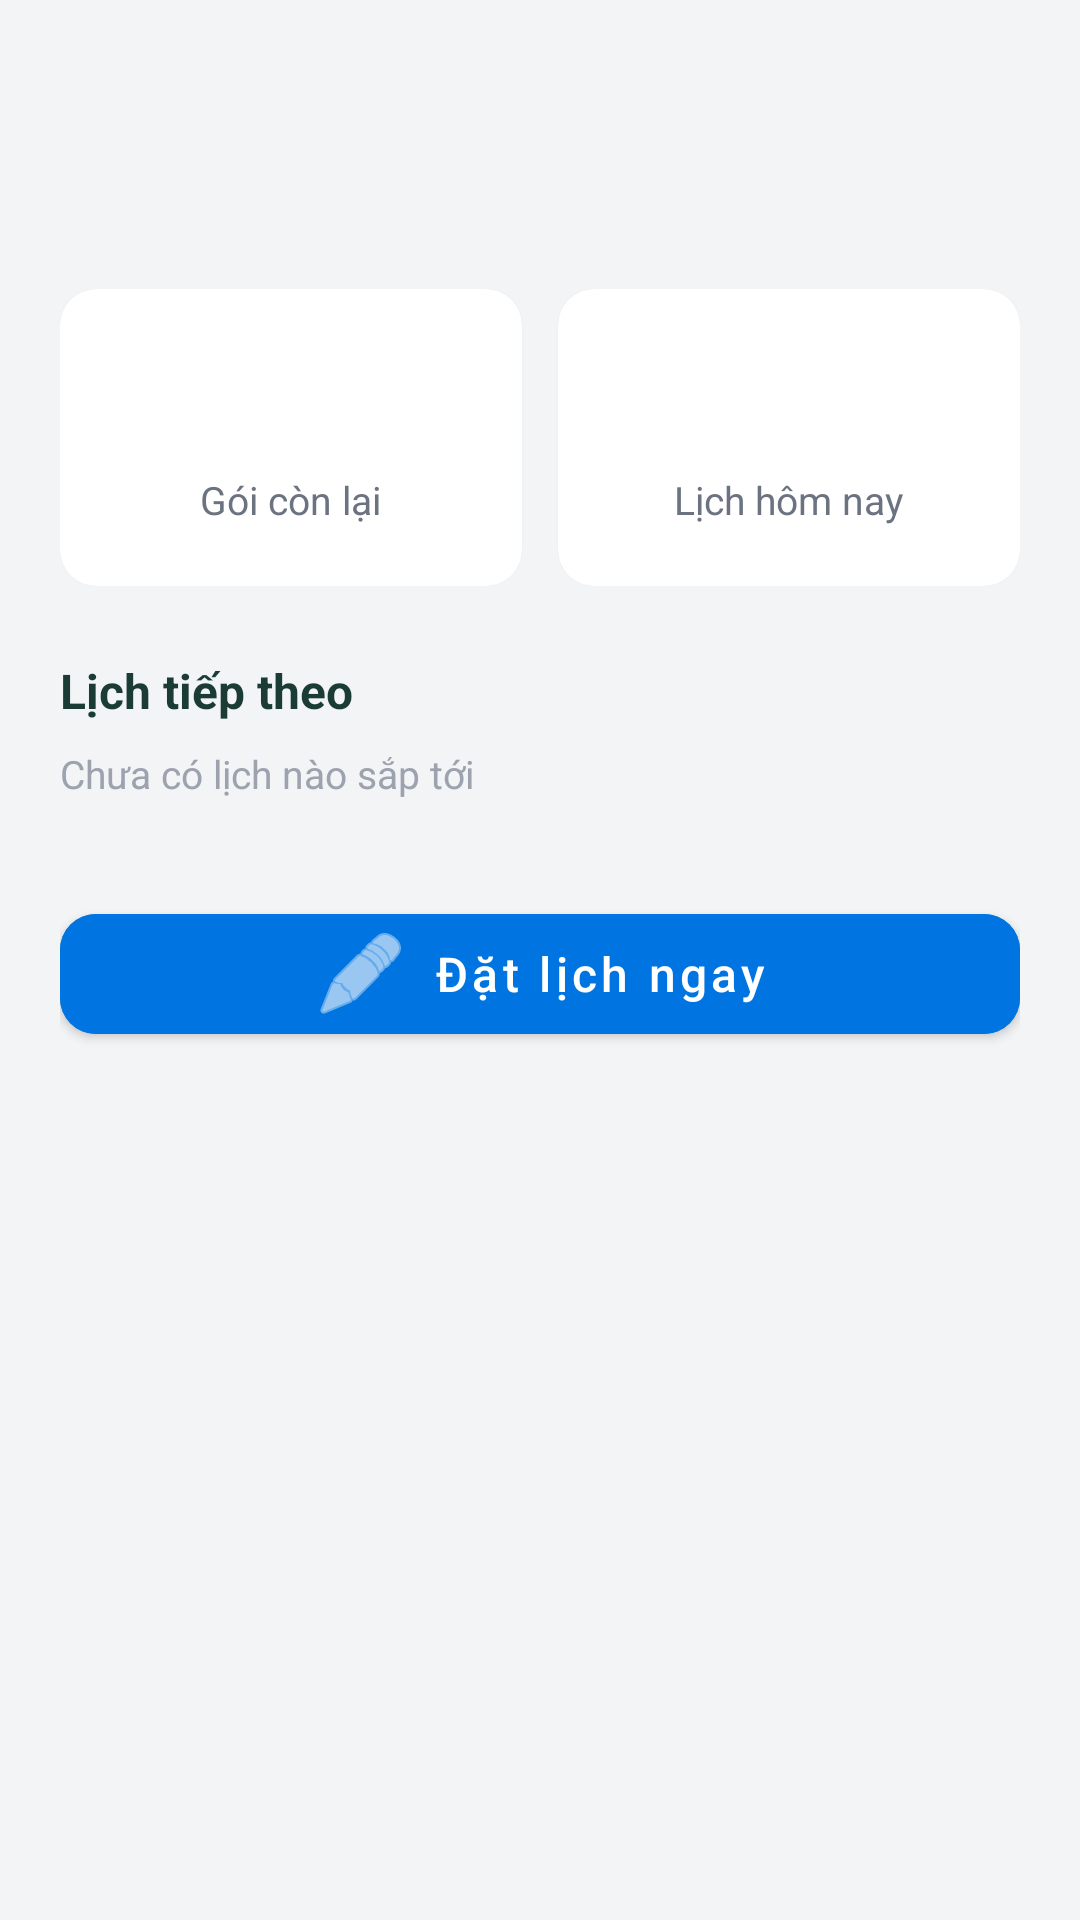

This screen was rendered from an Android layout file. Write that file and the resources it references.
<!-- AndroidManifest.xml: application theme Theme.VetSpaNative -->
<!-- res/layout/fragment_home.xml -->
<?xml version="1.0" encoding="utf-8"?>
<ScrollView xmlns:android="http://schemas.android.com/apk/res/android"
    xmlns:app="http://schemas.android.com/apk/res-auto"
    android:layout_width="match_parent"
    android:layout_height="match_parent"
    android:background="#f3f4f6">

    <LinearLayout
        android:layout_width="match_parent"
        android:layout_height="wrap_content"
        android:orientation="vertical"
        android:padding="20dp">

        <TextView
            android:id="@+id/greetingText"
            android:layout_width="wrap_content"
            android:layout_height="wrap_content"
            android:textSize="22sp"
            android:textStyle="bold"
            android:textColor="#1a3c34" />

        <TextView
            android:id="@+id/subtitleText"
            android:layout_width="wrap_content"
            android:layout_height="wrap_content"
            android:textSize="14sp"
            android:textColor="#6b7280"
            android:layout_marginTop="4dp" />

        <LinearLayout
            android:layout_width="match_parent"
            android:layout_height="wrap_content"
            android:layout_marginTop="24dp"
            android:orientation="horizontal"
            android:weightSum="2">

            <com.google.android.material.card.MaterialCardView
                android:layout_width="0dp"
                android:layout_height="wrap_content"
                android:layout_weight="1"
                android:layout_marginEnd="6dp"
                app:cardCornerRadius="12dp"
                app:cardElevation="1dp"
                app:strokeWidth="0dp"
                android:clickable="true"
                android:focusable="true">

                <LinearLayout
                    android:layout_width="match_parent"
                    android:layout_height="wrap_content"
                    android:gravity="center"
                    android:orientation="vertical"
                    android:padding="20dp">

                    <TextView
                        android:id="@+id/pkgCountText"
                        android:layout_width="wrap_content"
                        android:layout_height="wrap_content"
                        android:textSize="28sp"
                        android:textStyle="bold"
                        android:textColor="#0074e0" />

                    <TextView
                        android:layout_width="wrap_content"
                        android:layout_height="wrap_content"
                        android:text="Gói còn lại"
                        android:textSize="13sp"
                        android:textColor="#6b7280"
                        android:layout_marginTop="4dp" />

                </LinearLayout>

            </com.google.android.material.card.MaterialCardView>

            <com.google.android.material.card.MaterialCardView
                android:layout_width="0dp"
                android:layout_height="wrap_content"
                android:layout_weight="1"
                android:layout_marginStart="6dp"
                app:cardCornerRadius="12dp"
                app:cardElevation="1dp"
                app:strokeWidth="0dp"
                android:clickable="true"
                android:focusable="true">

                <LinearLayout
                    android:layout_width="match_parent"
                    android:layout_height="wrap_content"
                    android:gravity="center"
                    android:orientation="vertical"
                    android:padding="20dp">

                    <TextView
                        android:id="@+id/todayCountText"
                        android:layout_width="wrap_content"
                        android:layout_height="wrap_content"
                        android:textSize="28sp"
                        android:textStyle="bold"
                        android:textColor="#10b981" />

                    <TextView
                        android:layout_width="wrap_content"
                        android:layout_height="wrap_content"
                        android:text="Lịch hôm nay"
                        android:textSize="13sp"
                        android:textColor="#6b7280"
                        android:layout_marginTop="4dp" />

                </LinearLayout>

            </com.google.android.material.card.MaterialCardView>

        </LinearLayout>

        <TextView
            android:layout_width="wrap_content"
            android:layout_height="wrap_content"
            android:layout_marginTop="24dp"
            android:text="Lịch tiếp theo"
            android:textSize="16sp"
            android:textStyle="bold"
            android:textColor="#1a3c34" />

        <com.google.android.material.card.MaterialCardView
            android:id="@+id/nextBookingCard"
            android:layout_width="match_parent"
            android:layout_height="wrap_content"
            android:layout_marginTop="8dp"
            app:cardCornerRadius="12dp"
            app:cardElevation="1dp"
            app:strokeWidth="0dp"
            android:visibility="gone">

            <LinearLayout
                android:layout_width="match_parent"
                android:layout_height="wrap_content"
                android:orientation="vertical"
                android:padding="16dp">

                <LinearLayout
                    android:layout_width="match_parent"
                    android:layout_height="wrap_content"
                    android:orientation="horizontal">

                    <TextView
                        android:id="@+id/nextDate"
                        android:layout_width="0dp"
                        android:layout_height="wrap_content"
                        android:layout_weight="1"
                        android:textSize="14sp"
                        android:textColor="#6b7280" />

                    <TextView
                        android:id="@+id/nextStatus"
                        android:layout_width="wrap_content"
                        android:layout_height="wrap_content"
                        android:textSize="12sp"
                        android:textStyle="bold"
                        android:textColor="#ffffff"
                        android:paddingHorizontal="8dp"
                        android:paddingVertical="2dp" />

                </LinearLayout>

                <LinearLayout
                    android:layout_width="match_parent"
                    android:layout_height="wrap_content"
                    android:layout_marginTop="8dp"
                    android:orientation="horizontal">

                    <TextView
                        android:id="@+id/nextTime"
                        android:layout_width="wrap_content"
                        android:layout_height="wrap_content"
                        android:textSize="18sp"
                        android:textStyle="bold"
                        android:textColor="#1a3c34" />

                    <TextView
                        android:layout_width="wrap_content"
                        android:layout_height="wrap_content"
                        android:textSize="14sp"
                        android:textColor="#6b7280"
                        android:layout_marginStart="12dp"
                        android:gravity="center_vertical" />

                    <TextView
                        android:id="@+id/nextStaff"
                        android:layout_width="0dp"
                        android:layout_height="wrap_content"
                        android:layout_weight="1"
                        android:textSize="14sp"
                        android:textColor="#6b7280"
                        android:layout_marginStart="12dp"
                        android:gravity="center_vertical" />

                </LinearLayout>

            </LinearLayout>

        </com.google.android.material.card.MaterialCardView>

        <TextView
            android:id="@+id/nextEmptyText"
            android:layout_width="wrap_content"
            android:layout_height="wrap_content"
            android:layout_marginTop="8dp"
            android:text="Chưa có lịch nào sắp tới"
            android:textSize="13sp"
            android:textColor="#9ca3af" />

        <com.google.android.material.button.MaterialButton
            android:id="@+id/bookNowBtn"
            android:layout_width="match_parent"
            android:layout_height="52dp"
            android:layout_marginTop="32dp"
            android:text="Đặt lịch ngay"
            android:textAllCaps="false"
            android:textSize="16sp"
            android:textColor="#ffffff"
            app:cornerRadius="12dp"
            android:backgroundTint="#0074e0"
            app:icon="@android:drawable/ic_menu_edit"
            app:iconGravity="textStart" />

        <ProgressBar
            android:id="@+id/homeLoading"
            android:layout_width="32dp"
            android:layout_height="32dp"
            android:layout_gravity="center"
            android:layout_marginTop="40dp" />

    </LinearLayout>

</ScrollView>
<!-- resources referenced by this layout -->
<resources>
  <style name="Theme.VetSpaNative" parent="Theme.MaterialComponents.DayNight.NoActionBar">
          <item name="colorPrimary">@color/primary</item>
          <item name="colorPrimaryVariant">@color/primary_dark</item>
          <item name="colorOnPrimary">@color/white</item>
          <item name="colorOnSurface">#1a3c34</item>
          <item name="android:statusBarColor">@color/primary_dark</item>
      </style>
  <color name="primary">#0074e0</color>
  <color name="primary_dark">#005bb5</color>
  <color name="white">#ffffff</color>
</resources>
